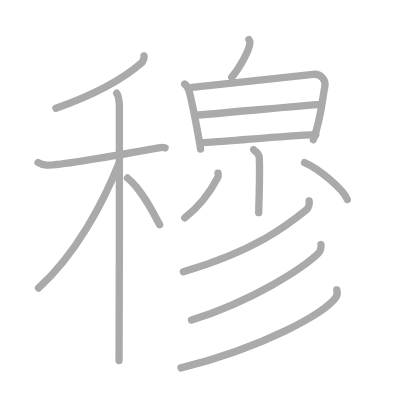
t = 0.00 s
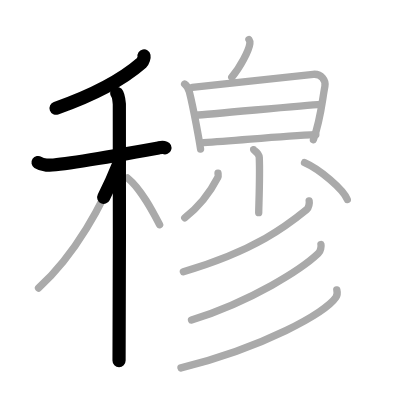
t = 3.25 s
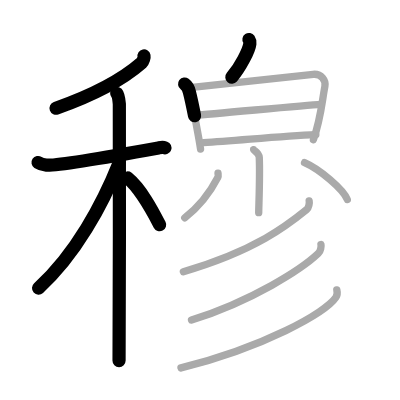
t = 6.50 s
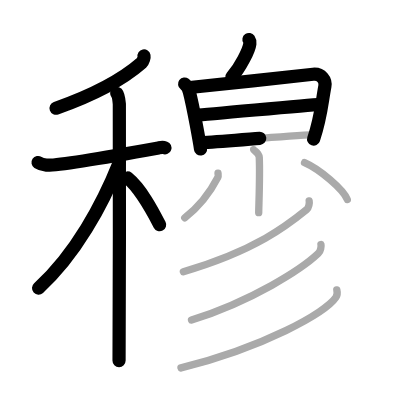
t = 9.50 s
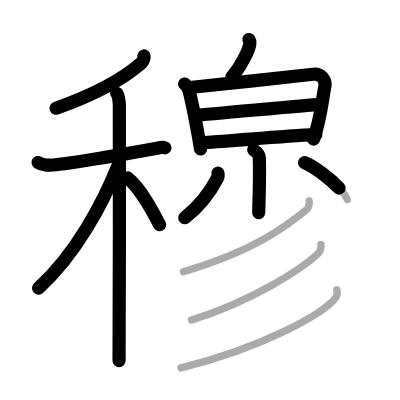
t = 12.75 s
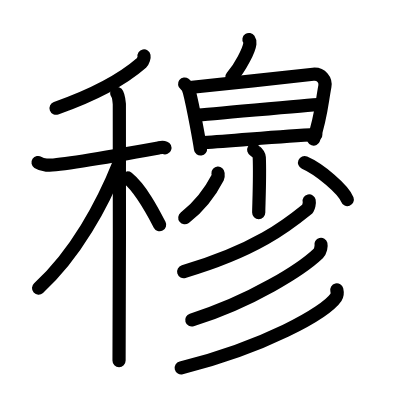
t = 16.00 s

The animated SVG that drew these frames (rendered in a browser with its animation timeline set to each time). Animation: 16 SMIL elements (animate=16); one cycle of 16.00 s.

<?xml version="1.0" standalone="no"?>
<!DOCTYPE svg PUBLIC "-//W3C//DTD SVG 1.1//EN"   "http://www.w3.org/Graphics/SVG/1.1/DTD/svg11.dtd">
<svg width="400px" height="400px"  version="1.1" xmlns="http://www.w3.org/2000/svg">
  <defs>
    <marker id="Triangle" viewBox="0 0 10 10" refX="0" refY="5" markerUnits="strokeWidth" markerWidth="3" style="stroke-opacity:0%;fill:#aaaaaa;" markerHeight="2" orient="auto">
      <path d="M 0 0 L 10 5 L 0 10 z" />
    </marker>
    
    <marker id="Arrow" viewBox="0 0 10 10" refX="5" refY="5" markerUnits="strokeWidth" markerWidth="1.8" style="stroke-opacity:0%;fill:#770000;" markerHeight="2" orient="auto">
      <path d="M 0 4 L 6 4 L 4 1 L 10 5 L 4 9 L 6 6 L 0 6 z" />
        <circle cx="5" cy="5" r="5" />
      </marker>
    
    <marker id="TriangleRed" viewBox="0 0 10 10" refX="0" refY="5" markerUnits="strokeWidth" markerWidth="3" style="stroke-opacity:0%;fill:#CC0000;" markerHeight="2" orient="auto">
      <path d="M 0 0 L 10 5 L 0 10 z" />
    </marker>
    
    <marker id="ArrowRed" viewBox="0 0 10 10" refX="5" refY="5" markerUnits="strokeWidth" markerWidth="1.8" style="stroke-opacity:0%;fill:#CC0000;" markerHeight="2" orient="auto">
      <path d="M 0 4 L 6 4 L 4 1 L 10 5 L 4 9 L 6 6 L 0 6 z" />
        <circle cx="5" cy="5" r="5" />
      </marker>
    
  </defs>
  
  <path style="fill:#ffffff; fill-opacity:100%; fill-rule:evenodd; stroke-width:0;" d="M 0 0 L 400px 0 L 400px 400px L 0 400px L 0 0" />

  <g transform="scale(3.6697247706422 3.6697247706422)">
<path style="fill:none; fill-opacity:0%; fill-rule:evenodd; stroke:#aaaaaa; stroke-opacity:100%; stroke-width: 1.5pt; stroke-linejoin:round; stroke-linecap:round;" d="M39.25 15.25c0.07 0.34-0.22 1.48-0.64 1.85c-3.61 3.15-9.86 7.65-23.36 12.4"></path>
<path style="fill:none; fill-opacity:0%; fill-rule:evenodd; stroke:#aaaaaa; stroke-opacity:100%; stroke-width: 1.5pt; stroke-linejoin:round; stroke-linecap:round;" d="M10.37 44.29c0.36 0.24 1.31 0.62 2.26 0.7c2.62 0.23 24.03-3.51 30.57-4.69c0.95-0.17 1.19-0.23 1.78 0"></path>
<path style="fill:none; fill-opacity:0%; fill-rule:evenodd; stroke:#aaaaaa; stroke-opacity:100%; stroke-width: 1.5pt; stroke-linejoin:round; stroke-linecap:round;" d="M31.8 25.41c0.4 0.45 0.64 2.04 0.72 2.95c0.08 0.91 0 64.24-0.08 69.9"></path>
<path style="fill:none; fill-opacity:0%; fill-rule:evenodd; stroke:#aaaaaa; stroke-opacity:100%; stroke-width: 1.5pt; stroke-linejoin:round; stroke-linecap:round;" d="M32.43 44.47C27.99 55.62 20.57 69.38 10.5 78.5"></path>
<path style="fill:none; fill-opacity:0%; fill-rule:evenodd; stroke:#aaaaaa; stroke-opacity:100%; stroke-width: 1.5pt; stroke-linejoin:round; stroke-linecap:round;" d="M34.75 48.5c3.67 2.98 6.77 8.92 8.75 12.75"></path>
<path style="fill:none; fill-opacity:0%; fill-rule:evenodd; stroke:#aaaaaa; stroke-opacity:100%; stroke-width: 1.5pt; stroke-linejoin:round; stroke-linecap:round;" d="M67.84 10.77c0.23 0.34 0.29 0.78 0.25 1.1c-0.22 1.88-2.65 6.51-4.93 9.18"></path>
<path style="fill:none; fill-opacity:0%; fill-rule:evenodd; stroke:#aaaaaa; stroke-opacity:100%; stroke-width: 1.5pt; stroke-linejoin:round; stroke-linecap:round;" d="M50.31 22.9c0.56 0.42 1.14 1.52 1.29 2.11c1.15 4.49 2.85 14.15 3.05 15.6"></path>
<path style="fill:none; fill-opacity:0%; fill-rule:evenodd; stroke:#aaaaaa; stroke-opacity:100%; stroke-width: 1.5pt; stroke-linejoin:round; stroke-linecap:round;" d="M52.39 23.79c3.01-0.24 30.19-3.31 32.94-3.55c2.29-0.2 3.5 1.69 3.2 3.28c-0.86 4.56-1.03 8.48-3.12 14.54"></path>
<path style="fill:none; fill-opacity:0%; fill-rule:evenodd; stroke:#aaaaaa; stroke-opacity:100%; stroke-width: 1.5pt; stroke-linejoin:round; stroke-linecap:round;" d="M53.35 31.38c4.08-0.22 29.41-2.7 34.03-2.95"></path>
<path style="fill:none; fill-opacity:0%; fill-rule:evenodd; stroke:#aaaaaa; stroke-opacity:100%; stroke-width: 1.5pt; stroke-linejoin:round; stroke-linecap:round;" d="M55.49 38.86c9.48-0.57 21.06-1.8 30.58-2.18"></path>
<path style="fill:none; fill-opacity:0%; fill-rule:evenodd; stroke:#aaaaaa; stroke-opacity:100%; stroke-width: 1.5pt; stroke-linejoin:round; stroke-linecap:round;" d="M69.13 40.78c0.05 0.18 1.48 0.94 1.52 2.09c0.23 5.52-0.15 13.21-0.15 15.08"></path>
<path style="fill:none; fill-opacity:0%; fill-rule:evenodd; stroke:#aaaaaa; stroke-opacity:100%; stroke-width: 1.5pt; stroke-linejoin:round; stroke-linecap:round;" d="M59.41 47.18c0.02 0.29 0.13 0.8-0.05 1.15c-1.22 2.37-3.74 6.94-9.02 11.02"></path>
<path style="fill:none; fill-opacity:0%; fill-rule:evenodd; stroke:#aaaaaa; stroke-opacity:100%; stroke-width: 1.5pt; stroke-linejoin:round; stroke-linecap:round;" d="M82.99 44.31c4.11 1.78 10.62 7.31 11.65 10.07"></path>
<path style="fill:none; fill-opacity:0%; fill-rule:evenodd; stroke:#aaaaaa; stroke-opacity:100%; stroke-width: 1.5pt; stroke-linejoin:round; stroke-linecap:round;" d="M84.25 54.75c0.1 0.47-0.05 1.87-0.7 2.39c-5.06 4.11-13.81 11.11-33.58 16.91"></path>
<path style="fill:none; fill-opacity:0%; fill-rule:evenodd; stroke:#aaaaaa; stroke-opacity:100%; stroke-width: 1.5pt; stroke-linejoin:round; stroke-linecap:round;" d="M87.46 66.61c0.12 0.49-0.08 1.83-0.73 2.45C82.25 73.32 68.75 82 52.19 87.21"></path>
<path style="fill:none; fill-opacity:0%; fill-rule:evenodd; stroke:#aaaaaa; stroke-opacity:100%; stroke-width: 1.5pt; stroke-linejoin:round; stroke-linecap:round;" d="M91.78 79c0.12 0.5 0.25 1.29-0.23 2.02c-2.89 4.24-19.5 13.54-42.23 19.24"></path>

<path style="fill:none; fill-opacity:0%; fill-rule:evenodd; stroke:#000000; stroke-opacity:100%; stroke-width: 2.7pt; stroke-linejoin:round; stroke-linecap:round;" d="M39.25 15.25c0.07 0.34-0.22 1.48-0.64 1.85c-3.61 3.15-9.86 7.65-23.36 12.4" pathLength="100" stroke-dashoffset="100" stroke-dasharray="100 105"><animate id="dashAnim1" attributeName="stroke-dashoffset" from="100" to="0" dur="1s" calcMode="linear" fill="freeze"/></path>
<path style="fill:none; fill-opacity:0%; fill-rule:evenodd; stroke:#000000; stroke-opacity:100%; stroke-width: 2.7pt; stroke-linejoin:round; stroke-linecap:round;" d="M10.37 44.29c0.36 0.24 1.31 0.62 2.26 0.7c2.62 0.23 24.03-3.51 30.57-4.69c0.95-0.17 1.19-0.23 1.78 0" pathLength="100" stroke-dashoffset="100" stroke-dasharray="100 105"><animate id="dashAnim2" attributeName="stroke-dashoffset" from="100" to="0" dur="1s" calcMode="linear" begin="dashAnim1.end" fill="freeze"/></path>
<path style="fill:none; fill-opacity:0%; fill-rule:evenodd; stroke:#000000; stroke-opacity:100%; stroke-width: 2.7pt; stroke-linejoin:round; stroke-linecap:round;" d="M31.8 25.41c0.4 0.45 0.64 2.04 0.72 2.95c0.08 0.91 0 64.24-0.08 69.9" pathLength="100" stroke-dashoffset="100" stroke-dasharray="100 105"><animate id="dashAnim3" attributeName="stroke-dashoffset" from="100" to="0" dur="1s" calcMode="linear" begin="dashAnim2.end" fill="freeze"/></path>
<path style="fill:none; fill-opacity:0%; fill-rule:evenodd; stroke:#000000; stroke-opacity:100%; stroke-width: 2.7pt; stroke-linejoin:round; stroke-linecap:round;" d="M32.43 44.47C27.99 55.62 20.57 69.38 10.5 78.5" pathLength="100" stroke-dashoffset="100" stroke-dasharray="100 105"><animate id="dashAnim4" attributeName="stroke-dashoffset" from="100" to="0" dur="1s" calcMode="linear" begin="dashAnim3.end" fill="freeze"/></path>
<path style="fill:none; fill-opacity:0%; fill-rule:evenodd; stroke:#000000; stroke-opacity:100%; stroke-width: 2.7pt; stroke-linejoin:round; stroke-linecap:round;" d="M34.75 48.5c3.67 2.98 6.77 8.92 8.75 12.75" pathLength="100" stroke-dashoffset="100" stroke-dasharray="100 105"><animate id="dashAnim5" attributeName="stroke-dashoffset" from="100" to="0" dur="1s" calcMode="linear" begin="dashAnim4.end" fill="freeze"/></path>
<path style="fill:none; fill-opacity:0%; fill-rule:evenodd; stroke:#000000; stroke-opacity:100%; stroke-width: 2.7pt; stroke-linejoin:round; stroke-linecap:round;" d="M67.84 10.77c0.23 0.34 0.29 0.78 0.25 1.1c-0.22 1.88-2.65 6.51-4.93 9.18" pathLength="100" stroke-dashoffset="100" stroke-dasharray="100 105"><animate id="dashAnim6" attributeName="stroke-dashoffset" from="100" to="0" dur="1s" calcMode="linear" begin="dashAnim5.end" fill="freeze"/></path>
<path style="fill:none; fill-opacity:0%; fill-rule:evenodd; stroke:#000000; stroke-opacity:100%; stroke-width: 2.7pt; stroke-linejoin:round; stroke-linecap:round;" d="M50.31 22.9c0.56 0.42 1.14 1.52 1.29 2.11c1.15 4.49 2.85 14.15 3.05 15.6" pathLength="100" stroke-dashoffset="100" stroke-dasharray="100 105"><animate id="dashAnim7" attributeName="stroke-dashoffset" from="100" to="0" dur="1s" calcMode="linear" begin="dashAnim6.end" fill="freeze"/></path>
<path style="fill:none; fill-opacity:0%; fill-rule:evenodd; stroke:#000000; stroke-opacity:100%; stroke-width: 2.7pt; stroke-linejoin:round; stroke-linecap:round;" d="M52.39 23.79c3.01-0.24 30.19-3.31 32.94-3.55c2.29-0.2 3.5 1.69 3.2 3.28c-0.86 4.56-1.03 8.48-3.12 14.54" pathLength="100" stroke-dashoffset="100" stroke-dasharray="100 105"><animate id="dashAnim8" attributeName="stroke-dashoffset" from="100" to="0" dur="1s" calcMode="linear" begin="dashAnim7.end" fill="freeze"/></path>
<path style="fill:none; fill-opacity:0%; fill-rule:evenodd; stroke:#000000; stroke-opacity:100%; stroke-width: 2.7pt; stroke-linejoin:round; stroke-linecap:round;" d="M53.35 31.38c4.08-0.22 29.41-2.7 34.03-2.95" pathLength="100" stroke-dashoffset="100" stroke-dasharray="100 105"><animate id="dashAnim9" attributeName="stroke-dashoffset" from="100" to="0" dur="1s" calcMode="linear" begin="dashAnim8.end" fill="freeze"/></path>
<path style="fill:none; fill-opacity:0%; fill-rule:evenodd; stroke:#000000; stroke-opacity:100%; stroke-width: 2.7pt; stroke-linejoin:round; stroke-linecap:round;" d="M55.49 38.86c9.48-0.57 21.06-1.8 30.58-2.18" pathLength="100" stroke-dashoffset="100" stroke-dasharray="100 105"><animate id="dashAnim10" attributeName="stroke-dashoffset" from="100" to="0" dur="1s" calcMode="linear" begin="dashAnim9.end" fill="freeze"/></path>
<path style="fill:none; fill-opacity:0%; fill-rule:evenodd; stroke:#000000; stroke-opacity:100%; stroke-width: 2.7pt; stroke-linejoin:round; stroke-linecap:round;" d="M69.13 40.78c0.05 0.18 1.48 0.94 1.52 2.09c0.23 5.52-0.15 13.21-0.15 15.08" pathLength="100" stroke-dashoffset="100" stroke-dasharray="100 105"><animate id="dashAnim11" attributeName="stroke-dashoffset" from="100" to="0" dur="1s" calcMode="linear" begin="dashAnim10.end" fill="freeze"/></path>
<path style="fill:none; fill-opacity:0%; fill-rule:evenodd; stroke:#000000; stroke-opacity:100%; stroke-width: 2.7pt; stroke-linejoin:round; stroke-linecap:round;" d="M59.41 47.18c0.02 0.29 0.13 0.8-0.05 1.15c-1.22 2.37-3.74 6.94-9.02 11.02" pathLength="100" stroke-dashoffset="100" stroke-dasharray="100 105"><animate id="dashAnim12" attributeName="stroke-dashoffset" from="100" to="0" dur="1s" calcMode="linear" begin="dashAnim11.end" fill="freeze"/></path>
<path style="fill:none; fill-opacity:0%; fill-rule:evenodd; stroke:#000000; stroke-opacity:100%; stroke-width: 2.7pt; stroke-linejoin:round; stroke-linecap:round;" d="M82.99 44.31c4.11 1.78 10.62 7.31 11.65 10.07" pathLength="100" stroke-dashoffset="100" stroke-dasharray="100 105"><animate id="dashAnim13" attributeName="stroke-dashoffset" from="100" to="0" dur="1s" calcMode="linear" begin="dashAnim12.end" fill="freeze"/></path>
<path style="fill:none; fill-opacity:0%; fill-rule:evenodd; stroke:#000000; stroke-opacity:100%; stroke-width: 2.7pt; stroke-linejoin:round; stroke-linecap:round;" d="M84.25 54.75c0.1 0.47-0.05 1.87-0.7 2.39c-5.06 4.11-13.81 11.11-33.58 16.91" pathLength="100" stroke-dashoffset="100" stroke-dasharray="100 105"><animate id="dashAnim14" attributeName="stroke-dashoffset" from="100" to="0" dur="1s" calcMode="linear" begin="dashAnim13.end" fill="freeze"/></path>
<path style="fill:none; fill-opacity:0%; fill-rule:evenodd; stroke:#000000; stroke-opacity:100%; stroke-width: 2.7pt; stroke-linejoin:round; stroke-linecap:round;" d="M87.46 66.61c0.12 0.49-0.08 1.83-0.73 2.45C82.25 73.32 68.75 82 52.19 87.21" pathLength="100" stroke-dashoffset="100" stroke-dasharray="100 105"><animate id="dashAnim15" attributeName="stroke-dashoffset" from="100" to="0" dur="1s" calcMode="linear" begin="dashAnim14.end" fill="freeze"/></path>
<path style="fill:none; fill-opacity:0%; fill-rule:evenodd; stroke:#000000; stroke-opacity:100%; stroke-width: 2.7pt; stroke-linejoin:round; stroke-linecap:round;" d="M91.78 79c0.12 0.5 0.25 1.29-0.23 2.02c-2.89 4.24-19.5 13.54-42.23 19.24" pathLength="100" stroke-dashoffset="100" stroke-dasharray="100 105"><animate id="dashAnim16" attributeName="stroke-dashoffset" from="100" to="0" dur="1s" calcMode="linear" begin="dashAnim15.end" fill="freeze"/></path>

</g>

</svg>  
          
